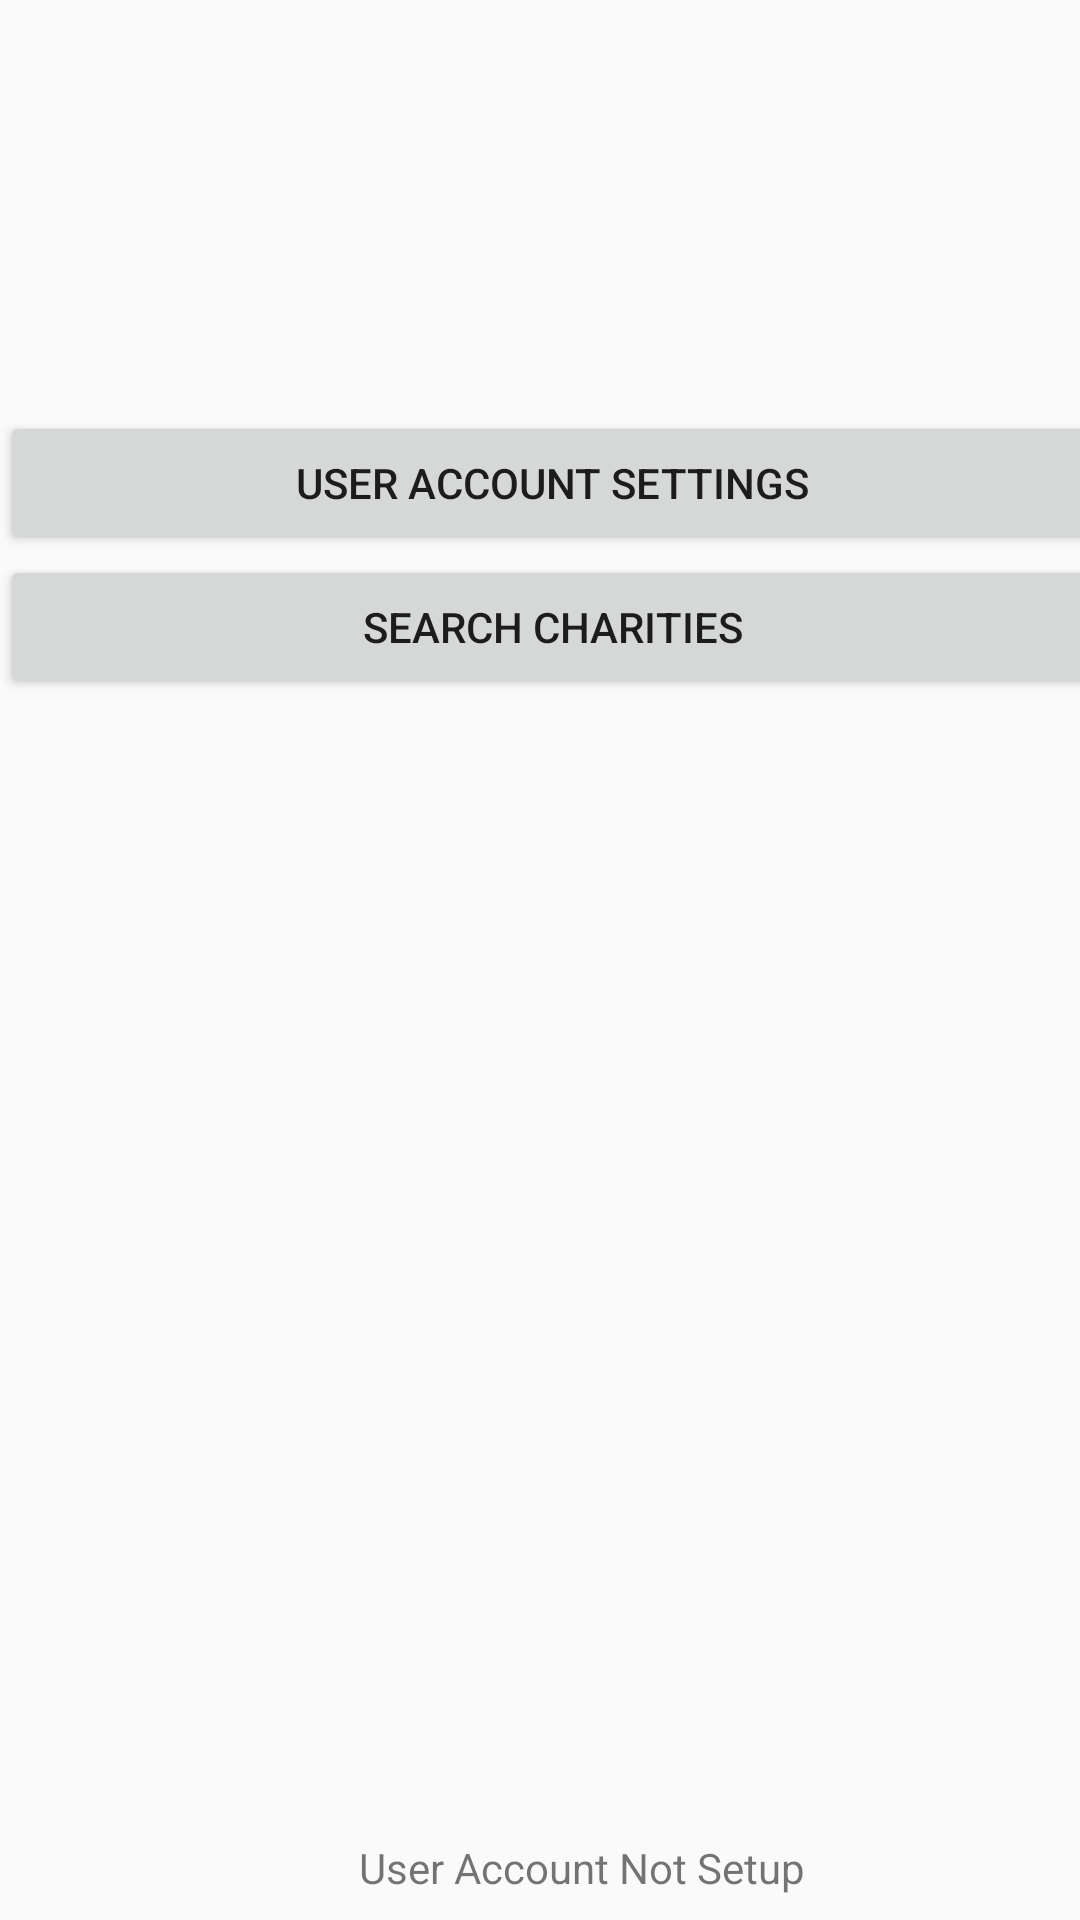

Layout XML and referenced resources for this Android screen:
<!-- AndroidManifest.xml: application theme AppTheme -->
<!-- res/layout/activity_main.xml -->
<?xml version="1.0" encoding="utf-8"?>
<android.support.constraint.ConstraintLayout xmlns:android="http://schemas.android.com/apk/res/android"
    xmlns:app="http://schemas.android.com/apk/res-auto"
    xmlns:tools="http://schemas.android.com/tools"
    android:layout_width="match_parent"
    android:layout_height="match_parent"
    tools:context="com.dobsonsoft.www.charityboss.MainActivity">

    <GridLayout
        android:id="@+id/gridButtonLayout"
        android:layout_width="368dp"
        android:layout_height="495dp"
        android:layout_marginBottom="8dp"
        android:columnCount="3"
        android:rowCount="10"
        app:layout_constraintBottom_toBottomOf="parent"
        tools:layout_editor_absoluteX="8dp">

        <Button
            android:id="@+id/btnCreateIdentity"
            android:layout_width="216dp"
            android:layout_height="wrap_content"
            android:layout_column="0"
            android:layout_gravity="top|center_horizontal|fill_horizontal|center"
            android:text="@string/createIDButton"
            tools:layout_editor_absoluteX="85dp"
            tools:layout_editor_absoluteY="118dp" />

        <Button
            android:id="@+id/btnSearchCharities"
            android:layout_width="wrap_content"
            android:layout_height="wrap_content"
            android:layout_column="0"
            android:layout_gravity="center_horizontal|fill_horizontal"
            android:layout_row="1"
            android:text="@string/mainActivitySearchCharities" />

        <TextView
            android:id="@+id/textUserName"
            android:layout_width="match_parent"
            android:layout_height="wrap_content"
            android:layout_column="0"
            android:layout_gravity="bottom|fill_horizontal|center"
            android:layout_row="9"
            android:editable="false"
            android:paddingLeft="20dp"
            android:text="@string/textDefaultUserID"
            android:textAlignment="center"
            android:textSize="14sp" />
    </GridLayout>
</android.support.constraint.ConstraintLayout>
<!-- resources referenced by this layout -->
<resources>
  <string name="createIDButton">User Account Settings</string>
  <string name="mainActivitySearchCharities">Search Charities</string>
  <string name="textDefaultUserID">User Account Not Setup</string>
  <style name="AppTheme" parent="Theme.AppCompat.Light.DarkActionBar">
          
          <item name="colorPrimary">@color/colorPrimary</item>
          <item name="colorPrimaryDark">@color/colorPrimaryDark</item>
          <item name="colorAccent">@color/colorAccent</item>
      </style>
  <!-- not gathered from this repository: default colours our renderer supplied (Android Studio template values) -->
  <color name="colorPrimary">#FF6200EE</color>
  <color name="colorPrimaryDark">#FF3700B3</color>
  <color name="colorAccent">#FF03DAC5</color>
</resources>
